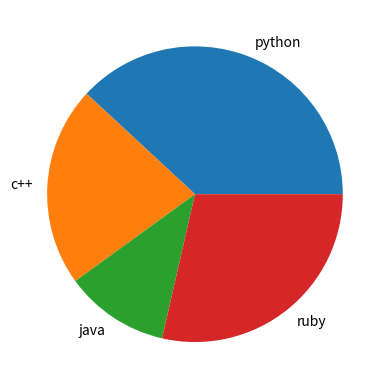
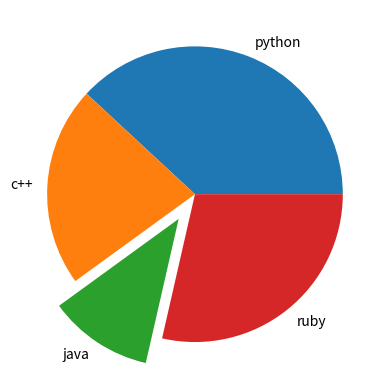
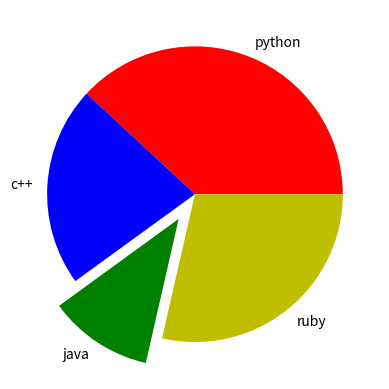
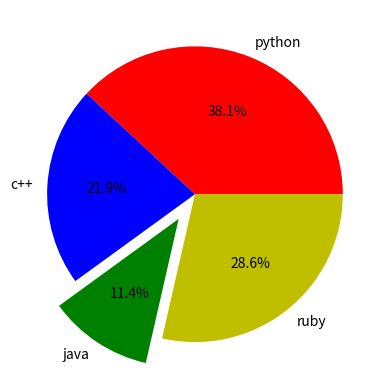
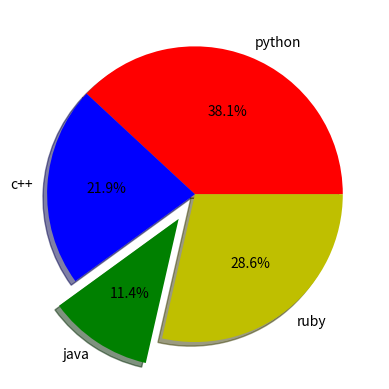
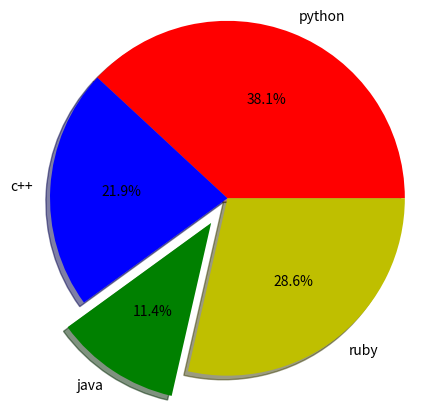
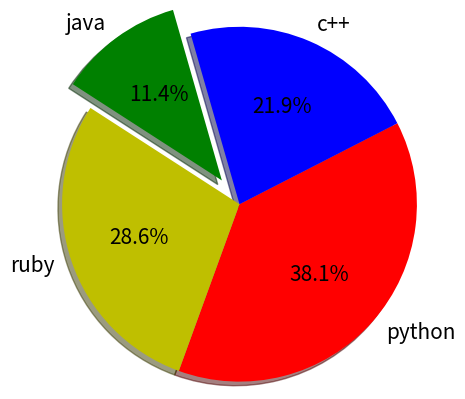
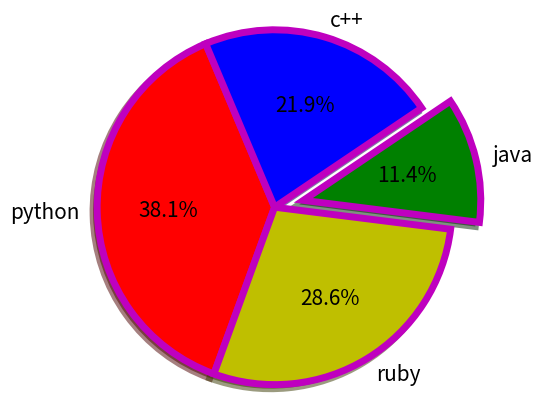
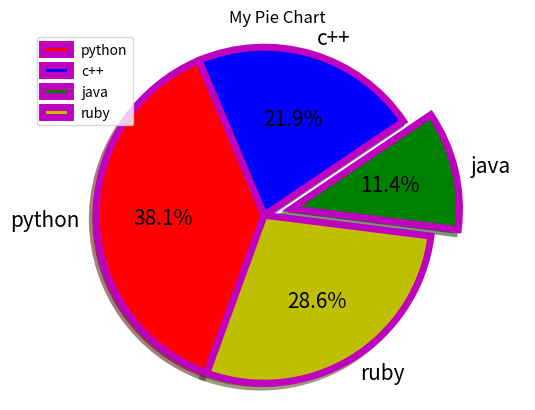
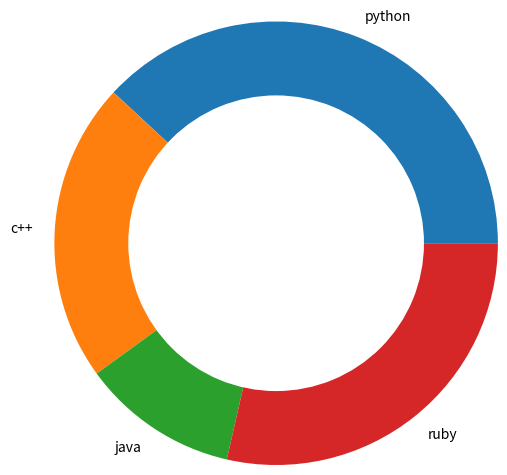

Write Python code to recreate these figures, in order.
import matplotlib.pyplot as plt


x = [40, 23, 12, 30]
y = ["python", "c++", "java", "ruby"]

plt.pie(x, labels=y)
plt.show()


ex = [0.0, 0.0, 0.2, 0.0]
plt.pie(x, labels=y, explode=ex)
plt.show()


clr = ['r', 'b', 'g', 'y']
plt.pie(x, labels=y, explode=ex, colors=clr)
plt.show()


plt.pie(x, labels=y, explode=ex, colors=clr, autopct='%1.1f%%')
plt.show()


plt.pie(x, labels=y, explode=ex, colors=clr,
        autopct='%1.1f%%', shadow=True)
plt.show()


plt.pie(x, labels=y, explode=ex, colors=clr, autopct='%1.1f%%',
        shadow=True, radius=1.2, labeldistance=1.1)
plt.show()


plt.pie(x, labels=y, explode=ex, colors=clr, autopct='%1.1f%%',
        shadow=True, radius=1.2, labeldistance=1.1,
        startangle=250, textprops={'fontsize': 15})
plt.show()


plt.pie(x, labels=y, explode=ex, colors=clr, autopct='%1.1f%%',
        shadow=True, radius=1.2, labeldistance=1.1,
        startangle=250, textprops={'fontsize': 15},
        counterclock=False, wedgeprops={'linewidth': 5, 'edgecolor': 'm'})
plt.show()


plt.pie(x, labels=y, explode=ex, colors=clr, autopct='%1.1f%%',
        shadow=True, radius=1.2, labeldistance=1.1,
        startangle=250, textprops={'fontsize': 15},
        counterclock=False, wedgeprops={'linewidth': 5, 'edgecolor': 'm'})
plt.title("My Pie Chart")
plt.axis('equal')
plt.legend(loc=2)
plt.show()


plt.pie(x, labels=y, radius=1.5)
plt.pie([1], colors=['w'])
plt.show()
